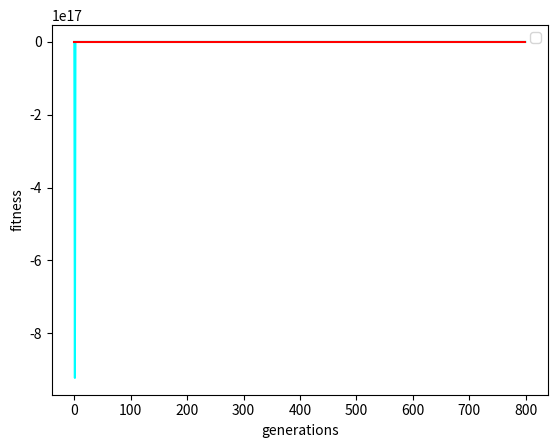

The script that saved this image:
import numpy as np
import random as rd
from random import randint
import matplotlib.pyplot as plt


#random initializing the list of items
number_range = np.arange(1, 11) #chromosomes length
kg = np.random.randint(1, 10, size = 10) # random arary for kilograms
price = np.random.randint(1, 750, size = 10) # random array for prices
max_kg = 300
print('Items Weights Prices')
for i in range(number_range.shape[0]):
    print('  {0}      {1}       {2}'.format(number_range[i], kg[i], price[i]))

 #Population size and initial population
pop_number = 10
pop_size = (pop_number, number_range.shape[0])
# print('Population size = {}'.format(pop_size))
initial_pop = np.random.randint(2, size = pop_size)
initial_pop = initial_pop.astype(int)
num_gens = 800
# print('Initial population: \n{}'.format(initial_pop))

#fitness function
def fitness_function(kg, price, pop, threshold):
    fitness = np.empty(pop.shape[0])
    for i in range(pop.shape[0]):
        sum1 = np.sum(pop[i] * price)
        sum2 = np.sum(pop[i] * kg)
        if sum2 <= threshold:
            fitness[i] = sum1
        else :
            fitness[i] = 0
    return fitness.astype(int)

#Selecting the fittest individuals for crossover
def selection_function(fitness, num_parents, pop): #num_parents (half population)
    fitness = list(fitness)
    parents = np.empty((num_parents, pop.shape[1]))
    for i in range(num_parents):
        max_fitness_idx = np.where(fitness == np.max(fitness))
        #print("this is max_fitness_position", max_fitness_idx)
        parents[i,:] = pop[max_fitness_idx[0][0], :] #thesi pou vrethike optimum solution apo population matrix append to parents
        fitness[max_fitness_idx[0][0]] = -9999
    return parents

#Crossover function
def crossover_function(parents, num_offsprings):
    offsprings = np.empty((num_offsprings, parents.shape[1]))
    crossover_point = int(parents.shape[1]/2) #one point crossover
    crossover_rate = 0.9

    for i in range(num_offsprings):
        parent1_index = i%parents.shape[0]
        parent2_index = (i+1)%parents.shape[0]

        x = rd.random()
        if x > crossover_rate:

            parent1_index = i%parents.shape[0]
            parent2_index = (i+1)%parents.shape[0]
            offsprings[i,0:crossover_point] = parents[parent1_index,0:crossover_point]
            offsprings[i,crossover_point:] = parents[parent2_index,crossover_point:]
        else:
            parent1_index = i % parents.shape[0]
            parent2_index = (i+1)%parents.shape[0]
    return offsprings


#Mutation function
def mutation_function(offsprings):
    mutants = np.empty(offsprings.shape)
    mutation_rate = 0.09
    for i in range(mutants.shape[0]):
        rnd = rd.random()
        mutants[i,:] = offsprings[i,:]
        if rnd > mutation_rate:
            continue
        int_rnd = randint(0,offsprings.shape[1]-1)
        if mutants[i,int_rnd] == 0 :
            mutants[i,int_rnd] = 1
        else :
            mutants[i,int_rnd] = 0
    return mutants

#Optimization funtion
def optimize_function(kg, price, pop, pop_size, num_gens, threshold):
    parameters, fitness_history = [], []
    num_parents = int(pop_size[0]/2)
    num_offsprings = pop_size[0] - num_parents
    for i in range(num_gens):
        fitness = fitness_function(kg, price, pop, threshold)
        fitness_history.append(fitness)
        parents = selection_function(fitness, num_parents, pop)
        offsprings = crossover_function(parents, num_offsprings)
        mutants = mutation_function(offsprings)
        pop[0:parents.shape[0], :] = parents
        pop[parents.shape[0]:, :] = mutants

    print('Last generation: \n{}\n'.format(pop))
    fitness_last_gen = fitness_function(kg,price, pop, threshold)
    print('Fitness of the last generation: \n{}\n'.format(fitness_last_gen))
    max_fitness = np.where(fitness_last_gen == np.max(fitness_last_gen))
    parameters.append(pop[max_fitness[0][0], :])
    return parameters, fitness_history


parameters, fitness_history = optimize_function(kg, price, initial_pop, pop_size, num_gens, max_kg)
print('Οptimized parameters:\n{}'.format(parameters))
selected_items = number_range * parameters
print('\n Selected items')
for i in range(selected_items.shape[1]):
  if selected_items[0][i] != 0:
     print('{}'.format(selected_items[0][i]))

fitness_mo = [np.mean(fitness) for fitness in fitness_history]
fitness_max = [np.max(fitness) for fitness in fitness_history]
plt.plot(list(range(num_gens)), fitness_mo, color = "cyan")
plt.plot(list(range(num_gens)), fitness_max, color = "red")
plt.legend()
plt.xlabel('generations')
plt.ylabel('fitness')
plt.show()
#print(np.asarray(fitness_history).shape)